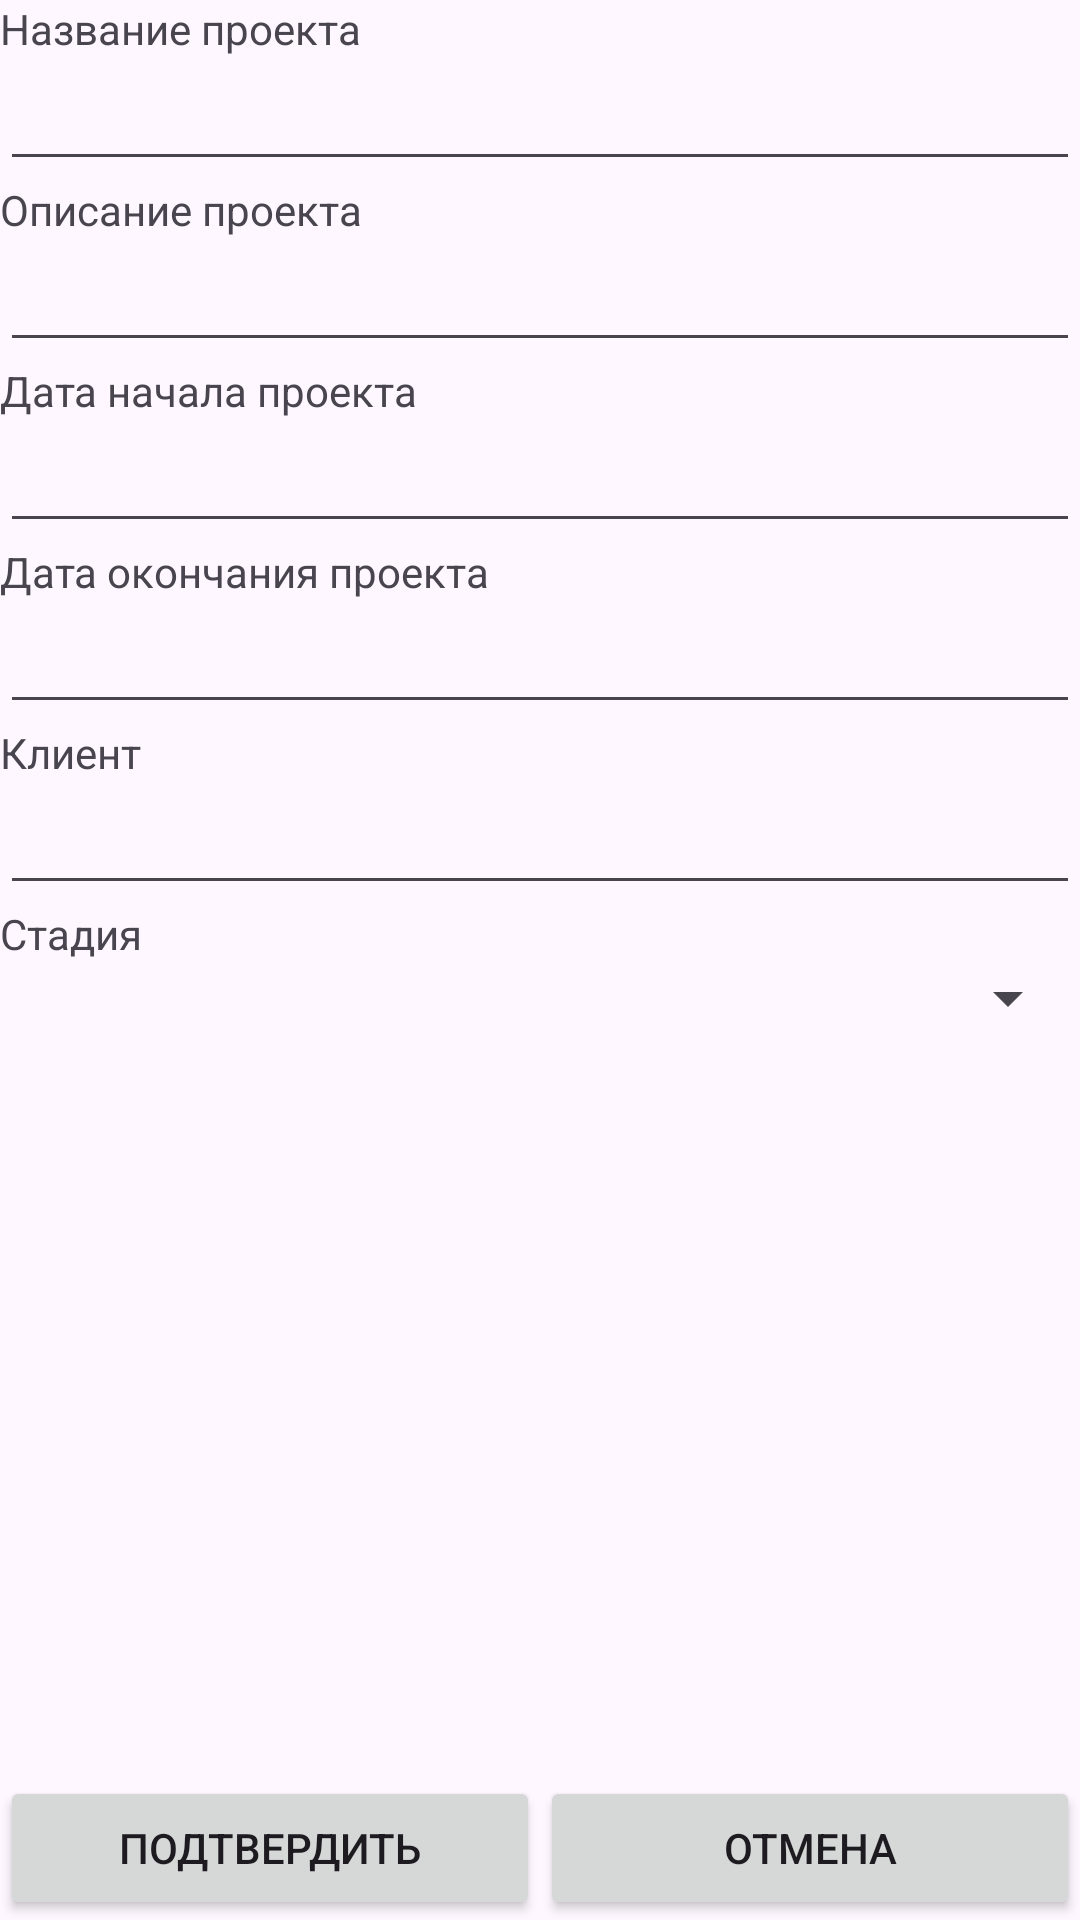

Reconstruct the res/layout file that produces this screen, plus the resources it refers to.
<!-- AndroidManifest.xml: application theme Theme.Project_management_app -->
<!-- res/layout/activity_add_project.xml -->
<?xml version="1.0" encoding="utf-8"?>
<androidx.constraintlayout.widget.ConstraintLayout xmlns:android="http://schemas.android.com/apk/res/android"
    xmlns:app="http://schemas.android.com/apk/res-auto"
    xmlns:tools="http://schemas.android.com/tools"
    android:id="@+id/main"
    android:layout_width="match_parent"
    android:layout_height="match_parent"
    tools:context=".addActivities.addProjectActivity">

    <LinearLayout
        android:layout_width="match_parent"
        android:layout_height="match_parent"
        android:orientation="vertical">

        <TextView
            android:layout_width="match_parent"
            android:layout_height="wrap_content"
            android:text="Название проекта" />
        <EditText
            android:id="@+id/project_name"
            android:layout_width="match_parent"
            android:layout_height="wrap_content"/>

        <TextView
            android:layout_width="match_parent"
            android:layout_height="wrap_content"
            android:text="Описание проекта" />
        <EditText
            android:id="@+id/project_description"
            android:layout_width="match_parent"
            android:layout_height="wrap_content"/>

        <TextView
            android:layout_width="match_parent"
            android:layout_height="wrap_content"
            android:text="Дата начала проекта" />

        <EditText
            android:id="@+id/project_start"
            android:layout_width="match_parent"
            android:layout_height="wrap_content"/>

        <TextView
            android:layout_width="match_parent"
            android:layout_height="wrap_content"
            android:text="Дата окончания проекта" />
        <EditText
            android:id="@+id/project_end"
            android:layout_width="match_parent"
            android:layout_height="wrap_content"/>

        <TextView
            android:layout_width="match_parent"
            android:layout_height="wrap_content"
            android:text="Клиент" />
        <EditText
            android:id="@+id/project_client"
            android:layout_width="match_parent"
            android:layout_height="wrap_content"/>
        <TextView
            android:layout_width="match_parent"
            android:layout_height="wrap_content"
            android:text="Стадия" />
        <Spinner
            android:id="@+id/project_stage"
            android:layout_width="match_parent"
            android:layout_height="wrap_content"/>
    </LinearLayout>

    <LinearLayout
        android:layout_width="match_parent"
        android:layout_height="wrap_content"
        android:orientation="horizontal"
        app:layout_constraintBottom_toBottomOf="parent"
        app:layout_constraintEnd_toEndOf="parent"
        app:layout_constraintStart_toStartOf="parent">

        <Button
            android:id="@+id/btn_yes"
            android:layout_width="match_parent"
            android:layout_height="match_parent"
            android:layout_weight="1"
            android:text="Подтвердить" />

        <Button
            android:id="@+id/btn_no"
            android:layout_width="match_parent"
            android:layout_height="match_parent"
            android:layout_weight="1"
            android:text="Отмена" />
    </LinearLayout>
</androidx.constraintlayout.widget.ConstraintLayout>
<!-- resources referenced by this layout -->
<resources>
  <style name="Theme.Project_management_app" parent="Base.Theme.Project_management_app" />
  <style name="Base.Theme.Project_management_app" parent="Theme.Material3.DayNight.NoActionBar">
          
          
          <item name="colorPrimary">@color/primary_color</item>
          <item name="colorSecondary">@color/secondary_color</item>
      </style>
  <color name="primary_color">#3D58D2</color>
  <color name="secondary_color">#7285D2</color>
</resources>
